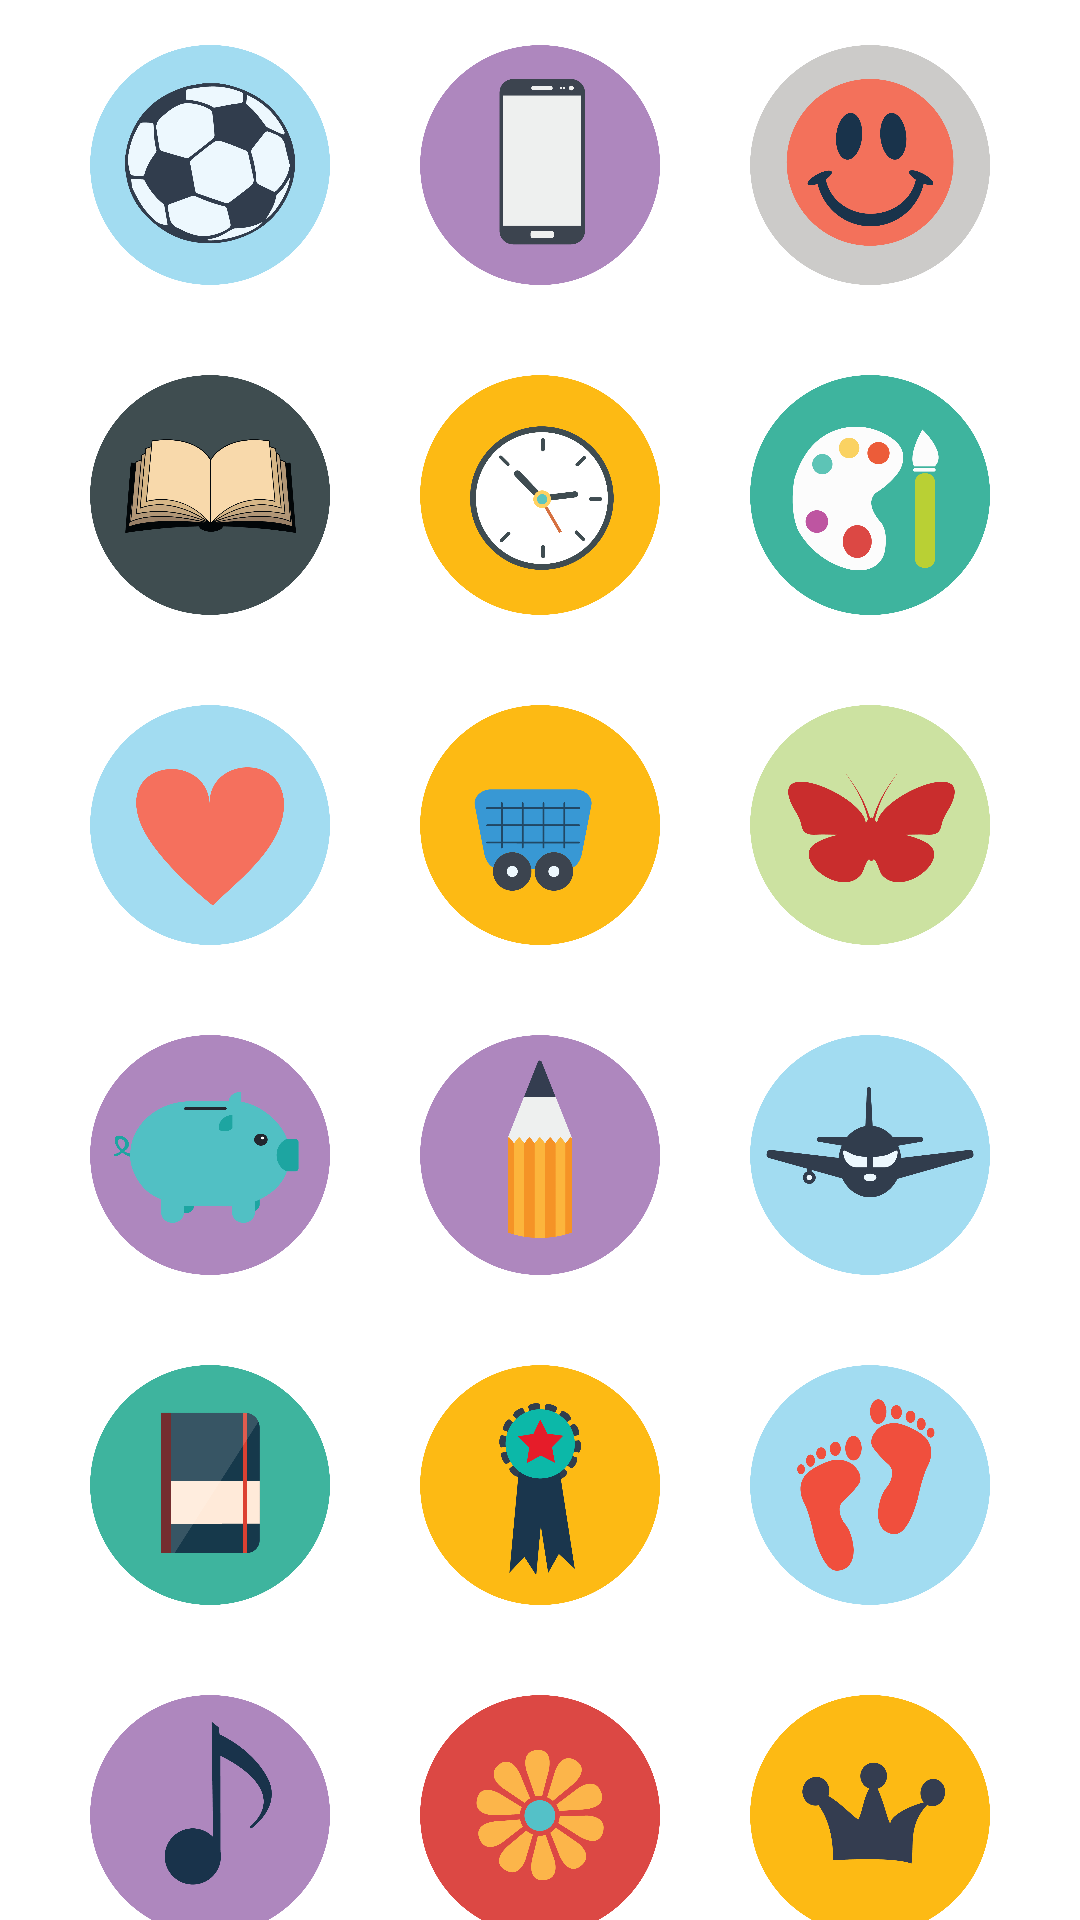

The Android layout XML behind this screen, and the referenced resources:
<!-- AndroidManifest.xml: application theme AppTheme -->
<!-- res/layout/icon_dialog.xml -->
<?xml version="1.0" encoding="utf-8"?>
<LinearLayout xmlns:android="http://schemas.android.com/apk/res/android"
    android:layout_width="wrap_content"
    android:layout_height="wrap_content"
    android:layout_margin="30dp"
    android:layout_gravity="center"
    android:orientation="vertical">

    <LinearLayout
        android:layout_width="wrap_content"
        android:layout_height="wrap_content"
        android:layout_gravity="center_horizontal"
        android:orientation="horizontal">
        <androidx.appcompat.widget.AppCompatButton
            android:id="@+id/icon_1"
            style="@style/Widget.AppCompat.Button.Borderless"
            android:layout_width="80dp"
            android:layout_height="80dp"
            android:layout_margin="15dp"
            android:elevation="0dp"
            android:background="@drawable/icon_1" />
        <androidx.appcompat.widget.AppCompatButton
            android:id="@+id/icon_2"
            style="@style/Widget.AppCompat.Button.Borderless"
            android:layout_width="80dp"
            android:layout_height="80dp"
            android:layout_margin="15dp"
            android:elevation="0dp"
            android:background="@drawable/icon_2" />
        <androidx.appcompat.widget.AppCompatButton
            android:id="@+id/icon_3"
            style="@style/Widget.AppCompat.Button.Borderless"
            android:layout_width="80dp"
            android:layout_height="80dp"
            android:layout_margin="15dp"
            android:elevation="0dp"
            android:background="@drawable/icon_3" />
    </LinearLayout>
    <LinearLayout
        android:layout_width="wrap_content"
        android:layout_height="wrap_content"
        android:layout_gravity="center_horizontal"
        android:orientation="horizontal">
        <androidx.appcompat.widget.AppCompatButton
            android:id="@+id/icon_4"
            style="@style/Widget.AppCompat.Button.Borderless"
            android:layout_width="80dp"
            android:layout_height="80dp"
            android:layout_margin="15dp"
            android:elevation="0dp"
            android:background="@drawable/icon_4" />
        <androidx.appcompat.widget.AppCompatButton
            android:id="@+id/icon_5"
            style="@style/Widget.AppCompat.Button.Borderless"
            android:layout_width="80dp"
            android:layout_height="80dp"
            android:layout_margin="15dp"
            android:elevation="0dp"
            android:background="@drawable/icon_5" />
        <androidx.appcompat.widget.AppCompatButton
            android:id="@+id/icon_6"
            style="@style/Widget.AppCompat.Button.Borderless"
            android:layout_width="80dp"
            android:layout_height="80dp"
            android:layout_margin="15dp"
            android:elevation="0dp"
            android:background="@drawable/icon_6" />
    </LinearLayout>
    <LinearLayout
        android:layout_width="wrap_content"
        android:layout_height="wrap_content"
        android:layout_gravity="center_horizontal"
        android:orientation="horizontal">
        <androidx.appcompat.widget.AppCompatButton
            android:id="@+id/icon_7"
            style="@style/Widget.AppCompat.Button.Borderless"
            android:layout_width="80dp"
            android:layout_height="80dp"
            android:layout_margin="15dp"
            android:elevation="0dp"
            android:background="@drawable/icon_7" />
        <androidx.appcompat.widget.AppCompatButton
            android:id="@+id/icon_8"
            style="@style/Widget.AppCompat.Button.Borderless"
            android:layout_width="80dp"
            android:layout_height="80dp"
            android:layout_margin="15dp"
            android:elevation="0dp"
            android:background="@drawable/icon_8" />
        <androidx.appcompat.widget.AppCompatButton
            android:id="@+id/icon_9"
            style="@style/Widget.AppCompat.Button.Borderless"
            android:layout_width="80dp"
            android:layout_height="80dp"
            android:layout_margin="15dp"
            android:elevation="0dp"
            android:background="@drawable/icon_9" />
    </LinearLayout>
    <LinearLayout
        android:layout_width="wrap_content"
        android:layout_height="wrap_content"
        android:layout_gravity="center_horizontal"
        android:orientation="horizontal">
        <androidx.appcompat.widget.AppCompatButton
            android:id="@+id/icon_10"
            style="@style/Widget.AppCompat.Button.Borderless"
            android:layout_width="80dp"
            android:layout_height="80dp"
            android:layout_margin="15dp"
            android:elevation="0dp"
            android:background="@drawable/icon_10" />
        <androidx.appcompat.widget.AppCompatButton
            android:id="@+id/icon_11"
            style="@style/Widget.AppCompat.Button.Borderless"
            android:layout_width="80dp"
            android:layout_height="80dp"
            android:layout_margin="15dp"
            android:elevation="0dp"
            android:background="@drawable/icon_11" />
        <androidx.appcompat.widget.AppCompatButton
            android:id="@+id/icon_12"
            style="@style/Widget.AppCompat.Button.Borderless"
            android:layout_width="80dp"
            android:layout_height="80dp"
            android:layout_margin="15dp"
            android:elevation="0dp"
            android:background="@drawable/icon_12" />
    </LinearLayout>
    <LinearLayout
        android:layout_width="wrap_content"
        android:layout_height="wrap_content"
        android:layout_gravity="center_horizontal"
        android:orientation="horizontal">
        <androidx.appcompat.widget.AppCompatButton
            android:id="@+id/icon_13"
            style="@style/Widget.AppCompat.Button.Borderless"
            android:layout_width="80dp"
            android:layout_height="80dp"
            android:layout_margin="15dp"
            android:elevation="0dp"
            android:background="@drawable/icon_13" />
        <androidx.appcompat.widget.AppCompatButton
            android:id="@+id/icon_14"
            style="@style/Widget.AppCompat.Button.Borderless"
            android:layout_width="80dp"
            android:layout_height="80dp"
            android:layout_margin="15dp"
            android:elevation="0dp"
            android:background="@drawable/icon_14" />
        <androidx.appcompat.widget.AppCompatButton
            android:id="@+id/icon_15"
            style="@style/Widget.AppCompat.Button.Borderless"
            android:layout_width="80dp"
            android:layout_height="80dp"
            android:layout_margin="15dp"
            android:elevation="0dp"
            android:background="@drawable/icon_15" />
    </LinearLayout>
    <LinearLayout
        android:layout_width="wrap_content"
        android:layout_height="wrap_content"
        android:layout_gravity="center_horizontal"
        android:orientation="horizontal">
        <androidx.appcompat.widget.AppCompatButton
            android:id="@+id/icon_16"
            style="@style/Widget.AppCompat.Button.Borderless"
            android:layout_width="80dp"
            android:layout_height="80dp"
            android:layout_margin="15dp"
            android:elevation="0dp"
            android:background="@drawable/icon_16" />
        <androidx.appcompat.widget.AppCompatButton
            android:id="@+id/icon_17"
            style="@style/Widget.AppCompat.Button.Borderless"
            android:layout_width="80dp"
            android:layout_height="80dp"
            android:layout_margin="15dp"
            android:elevation="0dp"
            android:background="@drawable/icon_17" />
        <androidx.appcompat.widget.AppCompatButton
            android:id="@+id/icon_18"
            style="@style/Widget.AppCompat.Button.Borderless"
            android:layout_width="80dp"
            android:layout_height="80dp"
            android:layout_margin="15dp"
            android:elevation="0dp"
            android:background="@drawable/icon_18" />
    </LinearLayout>

</LinearLayout>
<!-- resources referenced by this layout -->
<resources>
  <!-- drawable icon_1: png bitmap (drawable, 63050 bytes) -->
  <!-- drawable icon_10: png bitmap (drawable, 37214 bytes) -->
  <!-- drawable icon_11: png bitmap (drawable, 27996 bytes) -->
  <!-- drawable icon_12: png bitmap (drawable, 35728 bytes) -->
  <!-- drawable icon_13: png bitmap (drawable, 27672 bytes) -->
  <!-- drawable icon_14: png bitmap (drawable, 44523 bytes) -->
  <!-- drawable icon_15: png bitmap (drawable, 45987 bytes) -->
  <!-- drawable icon_16: png bitmap (drawable, 31485 bytes) -->
  <!-- drawable icon_17: png bitmap (drawable, 48838 bytes) -->
  <!-- drawable icon_18: png bitmap (drawable, 33552 bytes) -->
  <!-- drawable icon_2: png bitmap (drawable, 25180 bytes) -->
  <!-- drawable icon_3: png bitmap (drawable, 44564 bytes) -->
  <!-- drawable icon_4: png bitmap (drawable, 68069 bytes) -->
  <!-- drawable icon_5: png bitmap (drawable, 50702 bytes) -->
  <!-- drawable icon_6: png bitmap (drawable, 45410 bytes) -->
  <!-- drawable icon_7: png bitmap (drawable, 32205 bytes) -->
  <!-- drawable icon_8: png bitmap (drawable, 35847 bytes) -->
  <!-- drawable icon_9: png bitmap (drawable, 38178 bytes) -->
  <style name="AppTheme" parent="Theme.MaterialComponents.Light.NoActionBar">
          <item name="android:statusBarColor">@color/black</item>
          <item name="tabIconTint">@color/main_dark</item>ta
  
      </style>
  <color name="black">#FF000000</color>
  <color name="main_dark">#90A9CF</color>
</resources>
